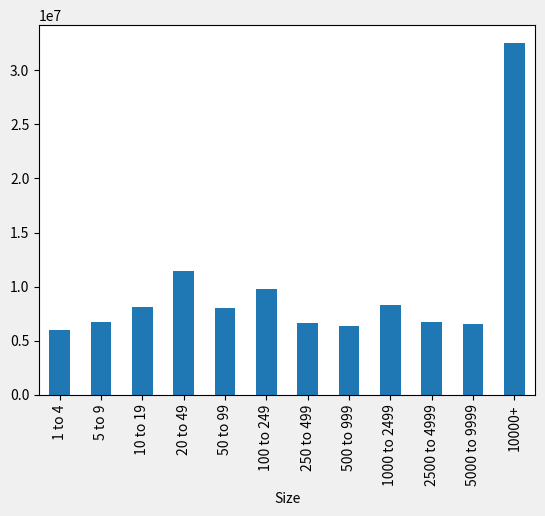
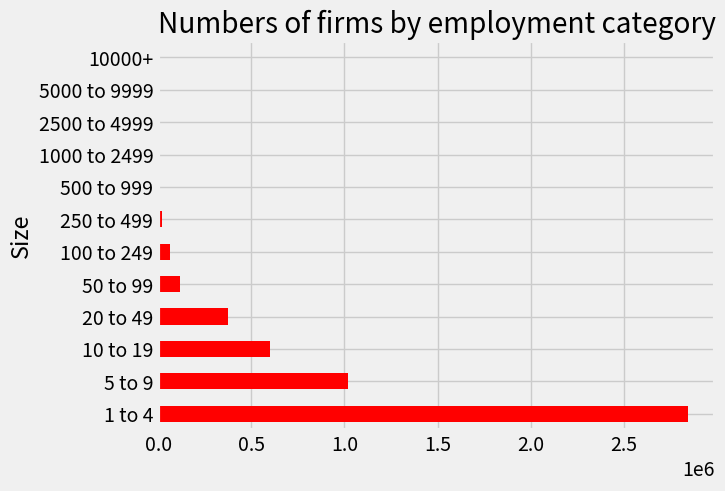

These charts were generated, in order, by the following Python code:
# import packages 
import pandas as pd                   # data management
import matplotlib.pyplot as plt       # graphics 
import datetime as dt                 # check today's date 
import sys                            # check Python version 

# IPython command, puts plots in notebook 
%matplotlib inline

print('Today is', dt.date.today())
print('Python version:\n', sys.version, sep='') 

# experiment in this box 

a = 2*3
b = 2.0*3
c = 'abc'
d = ['This', "is", 'not', "a", 'string']
e = d[3]

# do this with a function because we're lazy and value our time
def valuetype(x):
    """
    print value and type of input x
    """
    print('Value and type: ', x, ', ', type(x), sep='')

# (a)
valuetype(a)

# (b)
valuetype(b)

# (c)
valuetype(c)

# (d)
valuetype(d)

# (e)
valuetype(e)



f = (1, 2, 3)
g = {1: 'Chase', 2: 'Dave', 3: 'Spencer'}
h = 'foo' + 'bar'
i = (1 != 0) 

# (f)
valuetype(f)

# (g)
valuetype(g)

# (h)
valuetype(h)

# (i)
valuetype(i)



torf = True

if torf: 
    x = 1
else:
    x = 2
    
print('x =', x) 



first = 'Sarah'
last  = 'Beckett-Hile' 

# (a)
firstoffirst = first[0]
firstoffirst

# (b) 
last.split('-')

# (c) 
combo = first + ' ' + last[0] + '.'
combo

# (d) 
def lastinitial(name1, name2):
    combo = name1 + ' ' + name2[0] + '.'
    return combo

lastinitial(first, last)

lastinitial('Chase', 'Coleman')



things = [1, '2', 3.0, 'four']

# (a) 
for thing in things:
    print('Value and type: ', thing, ', ', type(thing), sep='')

# (b) 
for thing in things:
    if type(thing) == int:
        print('Value and type: ', thing, ', ', type(thing), sep='')

# (c) 
[print('Value and type: ', thing, ', ', type(thing), sep='') for thing in things]

[print('Value and type: ', thing, ', ', type(thing), sep='') for thing in things
    if type(thing) == int]



data = {'Size': ['1 to 4', '5 to 9', '10 to 19', '20 to 49', '50 to 99',
                 '100 to 249', '250 to 499', '500 to 999', '1000 to 2499',
                 '2500 to 4999', '5000 to 9999', '10000+'], 
        'Firms': [2846416, 1020772, 598153, 373345, 115544, 63845,
                  19389, 9588, 6088, 2287, 1250, 1357], 
        'Emp': [5998912, 6714924, 8151891, 11425545, 8055535, 9788341, 
                6611734, 6340775, 8321486, 6738218, 6559020, 32556671]}
bds = pd.DataFrame(data) 
bds = bds.set_index('Size')

# (a)
type(bds)

# (b)
bds.shape

(c)
list(bds)  # or bsd.columns

bds.index

# (d)
bds.dtypes



# (a) 
bds['AvgEmp'] = bds['Emp']/bds['Firms']
bds.head(3)

# (b) 
bds = bds.rename(columns={'Emp': 'Employment'})
bds.head(3)

# (c)
bds['Employment'].plot.bar()



# everything has to be in same cell to apply to the same figure
plt.style.use('fivethirtyeight')  # (e) 
fig, ax = plt.subplots()  # (a) 
bds['Firms'].plot.barh(ax=ax, color='red')  # (b,c) 
ax.set_title('Numbers of firms by employment category')  # (d) 

